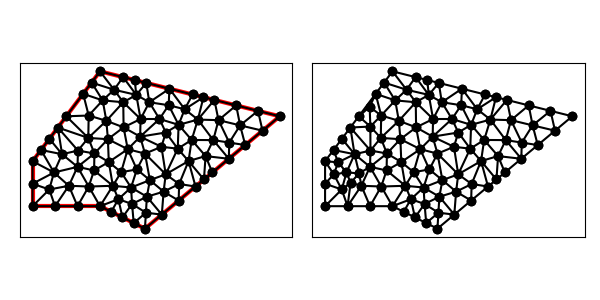

The table this chart was drawn from, first rows:
1.700000000000000000e+01, 1.300000000000000000e+01, 9.000000000000000000e+00, 1.500000000000000000e+01, 6.000000000000000000e+00, 1.100000000000000000e+01, 6.000000000000000000e+00, 9.000000000000000000e+00, 9.000000000000000000e+00, 9.000000000000000000e+00, 1.100000000000000000e+01, 8.000000000000000000e+00, 6.953125000000000000e+00, 1.050000000000000000e+01, 7.613841575469316503e+00, 9.908515711786558100e+00, 8.000000000000000000e+00, 1.075000000000000000e+01, 7.522322191823104909e+00, 1.038617190392885270e+01, 0.000000000000000000e+00, 3.047069813481005918e-01
1.700000000000000000e+01, 1.300000000000000000e+01, 9.000000000000000000e+00, 1.500000000000000000e+01, 6.000000000000000000e+00, 1.100000000000000000e+01, 6.000000000000000000e+00, 9.000000000000000000e+00, 9.000000000000000000e+00, 9.000000000000000000e+00, 1.100000000000000000e+01, 8.000000000000000000e+00, 6.000000000000000000e+00, 9.000000000000000000e+00, 6.742691532258064946e+00, 9.742691532258064058e+00, 6.000000000000000000e+00, 1.000000000000000000e+01, 6.247563844086021057e+00, 9.580897177419354094e+00, 1.000000000000000000e+00, 5.000000000000000000e-01
1.700000000000000000e+01, 1.300000000000000000e+01, 9.000000000000000000e+00, 1.500000000000000000e+01, 6.000000000000000000e+00, 1.100000000000000000e+01, 6.000000000000000000e+00, 9.000000000000000000e+00, 9.000000000000000000e+00, 9.000000000000000000e+00, 1.100000000000000000e+01, 8.000000000000000000e+00, 7.312405873493975861e+00, 1.131240587349397586e+01, 8.019465236370955097e+00, 1.147532529637093290e+01, 7.125000000000000000e+00, 1.250000000000000000e+01, 7.485623703288310615e+00, 1.176257705662163744e+01, 1.000000000000000000e+00, 5.000000000000000000e-01
1.700000000000000000e+01, 1.300000000000000000e+01, 9.000000000000000000e+00, 1.500000000000000000e+01, 6.000000000000000000e+00, 1.100000000000000000e+01, 6.000000000000000000e+00, 9.000000000000000000e+00, 9.000000000000000000e+00, 9.000000000000000000e+00, 1.100000000000000000e+01, 8.000000000000000000e+00, 6.000000000000000000e+00, 1.100000000000000000e+01, 6.953125000000000000e+00, 1.050000000000000000e+01, 6.375000000000000000e+00, 1.150000000000000000e+01, 6.442708333333333037e+00, 1.100000000000000000e+01, 1.000000000000000000e+00, 3.047069813481005918e-01
1.700000000000000000e+01, 1.300000000000000000e+01, 9.000000000000000000e+00, 1.500000000000000000e+01, 6.000000000000000000e+00, 1.100000000000000000e+01, 6.000000000000000000e+00, 9.000000000000000000e+00, 9.000000000000000000e+00, 9.000000000000000000e+00, 1.100000000000000000e+01, 8.000000000000000000e+00, 6.000000000000000000e+00, 1.000000000000000000e+01, 6.953125000000000000e+00, 1.050000000000000000e+01, 6.000000000000000000e+00, 1.100000000000000000e+01, 6.317708333333333037e+00, 1.050000000000000000e+01, 1.000000000000000000e+00, 3.047069813481005918e-01
1.700000000000000000e+01, 1.300000000000000000e+01, 9.000000000000000000e+00, 1.500000000000000000e+01, 6.000000000000000000e+00, 1.100000000000000000e+01, 6.000000000000000000e+00, 9.000000000000000000e+00, 9.000000000000000000e+00, 9.000000000000000000e+00, 1.100000000000000000e+01, 8.000000000000000000e+00, 6.742691532258064946e+00, 9.742691532258064058e+00, 6.953125000000000000e+00, 1.050000000000000000e+01, 6.000000000000000000e+00, 1.000000000000000000e+01, 6.565272177419354982e+00, 1.008089717741935409e+01, 1.000000000000000000e+00, 3.047069813481005918e-01
1.700000000000000000e+01, 1.300000000000000000e+01, 9.000000000000000000e+00, 1.500000000000000000e+01, 6.000000000000000000e+00, 1.100000000000000000e+01, 6.000000000000000000e+00, 9.000000000000000000e+00, 9.000000000000000000e+00, 9.000000000000000000e+00, 1.100000000000000000e+01, 8.000000000000000000e+00, 7.125000000000000000e+00, 1.250000000000000000e+01, 6.750000000000000000e+00, 1.200000000000000000e+01, 7.312405873493975861e+00, 1.131240587349397586e+01, 7.062468624497991954e+00, 1.193746862449799018e+01, 1.000000000000000000e+00, 5.000000000000000000e-01
1.700000000000000000e+01, 1.300000000000000000e+01, 9.000000000000000000e+00, 1.500000000000000000e+01, 6.000000000000000000e+00, 1.100000000000000000e+01, 6.000000000000000000e+00, 9.000000000000000000e+00, 9.000000000000000000e+00, 9.000000000000000000e+00, 1.100000000000000000e+01, 8.000000000000000000e+00, 7.613841575469316503e+00, 9.908515711786558100e+00, 6.953125000000000000e+00, 1.050000000000000000e+01, 6.742691532258064946e+00, 9.742691532258064058e+00, 7.103219369242459891e+00, 1.005040241468154072e+01, 0.000000000000000000e+00, 3.047069813481005918e-01
1.700000000000000000e+01, 1.300000000000000000e+01, 9.000000000000000000e+00, 1.500000000000000000e+01, 6.000000000000000000e+00, 1.100000000000000000e+01, 6.000000000000000000e+00, 9.000000000000000000e+00, 9.000000000000000000e+00, 9.000000000000000000e+00, 1.100000000000000000e+01, 8.000000000000000000e+00, 8.478850249146972828e+00, 1.203696672203266083e+01, 8.496493493353716175e+00, 1.303387987998471331e+01, 7.500000000000000000e+00, 1.300000000000000000e+01, 8.158447914166897519e+00, 1.269028220067245805e+01, 1.000000000000000000e+00, 4.328967119584139489e-01
1.700000000000000000e+01, 1.300000000000000000e+01, 9.000000000000000000e+00, 1.500000000000000000e+01, 6.000000000000000000e+00, 1.100000000000000000e+01, 6.000000000000000000e+00, 9.000000000000000000e+00, 9.000000000000000000e+00, 9.000000000000000000e+00, 1.100000000000000000e+01, 8.000000000000000000e+00, 9.282615787287939568e+00, 1.279897039506412604e+01, 1.003503782357717711e+01, 1.362511547851549665e+01, 9.120473165272617422e+00, 1.370758543678931929e+01, 9.479375592045910182e+00, 1.337722377012298125e+01, 0.000000000000000000e+00, 4.967928794177971508e-01
1.700000000000000000e+01, 1.300000000000000000e+01, 9.000000000000000000e+00, 1.500000000000000000e+01, 6.000000000000000000e+00, 1.100000000000000000e+01, 6.000000000000000000e+00, 9.000000000000000000e+00, 9.000000000000000000e+00, 9.000000000000000000e+00, 1.100000000000000000e+01, 8.000000000000000000e+00, 6.000000000000000000e+00, 9.000000000000000000e+00, 7.000000000000000000e+00, 9.000000000000000000e+00, 6.742691532258064946e+00, 9.742691532258064058e+00, 6.580897177419354982e+00, 9.247563844086021945e+00, 1.000000000000000000e+00, 5.000000000000000000e-01
1.700000000000000000e+01, 1.300000000000000000e+01, 9.000000000000000000e+00, 1.500000000000000000e+01, 6.000000000000000000e+00, 1.100000000000000000e+01, 6.000000000000000000e+00, 9.000000000000000000e+00, 9.000000000000000000e+00, 9.000000000000000000e+00, 1.100000000000000000e+01, 8.000000000000000000e+00, 7.000000000000000000e+00, 9.000000000000000000e+00, 8.000000000000000000e+00, 9.000000000000000000e+00, 7.613841575469316503e+00, 9.908515711786558100e+00, 7.537947191823104909e+00, 9.302838570595518775e+00, 0.000000000000000000e+00, 5.000000000000000000e-01
1.700000000000000000e+01, 1.300000000000000000e+01, 9.000000000000000000e+00, 1.500000000000000000e+01, 6.000000000000000000e+00, 1.100000000000000000e+01, 6.000000000000000000e+00, 9.000000000000000000e+00, 9.000000000000000000e+00, 9.000000000000000000e+00, 1.100000000000000000e+01, 8.000000000000000000e+00, 1.023464931943536271e+01, 1.153618688300670314e+01, 1.100228958388846756e+01, 1.133898470538502679e+01, 1.078705258577403470e+01, 1.209382196365860729e+01, 1.067466382969928951e+01, 1.165633118401677848e+01, 0.000000000000000000e+00, 5.000000000000000000e-01
1.700000000000000000e+01, 1.300000000000000000e+01, 9.000000000000000000e+00, 1.500000000000000000e+01, 6.000000000000000000e+00, 1.100000000000000000e+01, 6.000000000000000000e+00, 9.000000000000000000e+00, 9.000000000000000000e+00, 9.000000000000000000e+00, 1.100000000000000000e+01, 8.000000000000000000e+00, 8.736932998962819497e+00, 1.059074742797875324e+01, 9.572280498491165801e+00, 9.907374570566380712e+00, 9.391539747689812145e+00, 1.096480842725132021e+01, 9.233584415047932481e+00, 1.048764347526548413e+01, 0.000000000000000000e+00, 5.000000000000000000e-01
1.700000000000000000e+01, 1.300000000000000000e+01, 9.000000000000000000e+00, 1.500000000000000000e+01, 6.000000000000000000e+00, 1.100000000000000000e+01, 6.000000000000000000e+00, 9.000000000000000000e+00, 9.000000000000000000e+00, 9.000000000000000000e+00, 1.100000000000000000e+01, 8.000000000000000000e+00, 8.500000000000000000e+00, 9.875000000000000000e+00, 7.613841575469316503e+00, 9.908515711786558100e+00, 8.000000000000000000e+00, 9.000000000000000000e+00, 8.037947191823105797e+00, 9.594505237262184849e+00, 0.000000000000000000e+00, 5.000000000000000000e-01
1.700000000000000000e+01, 1.300000000000000000e+01, 9.000000000000000000e+00, 1.500000000000000000e+01, 6.000000000000000000e+00, 1.100000000000000000e+01, 6.000000000000000000e+00, 9.000000000000000000e+00, 9.000000000000000000e+00, 9.000000000000000000e+00, 1.100000000000000000e+01, 8.000000000000000000e+00, 8.000000000000000000e+00, 1.075000000000000000e+01, 7.312405873493975861e+00, 1.131240587349397586e+01, 6.953125000000000000e+00, 1.050000000000000000e+01, 7.421843624497991954e+00, 1.085413529116465803e+01, 0.000000000000000000e+00, 3.047069813481005918e-01
1.700000000000000000e+01, 1.300000000000000000e+01, 9.000000000000000000e+00, 1.500000000000000000e+01, 6.000000000000000000e+00, 1.100000000000000000e+01, 6.000000000000000000e+00, 9.000000000000000000e+00, 9.000000000000000000e+00, 9.000000000000000000e+00, 1.100000000000000000e+01, 8.000000000000000000e+00, 8.000000000000000000e+00, 9.000000000000000000e+00, 9.000000000000000000e+00, 9.000000000000000000e+00, 8.500000000000000000e+00, 9.875000000000000000e+00, 8.500000000000000000e+00, 9.291666666666666075e+00, 0.000000000000000000e+00, 5.000000000000000000e-01
1.700000000000000000e+01, 1.300000000000000000e+01, 9.000000000000000000e+00, 1.500000000000000000e+01, 6.000000000000000000e+00, 1.100000000000000000e+01, 6.000000000000000000e+00, 9.000000000000000000e+00, 9.000000000000000000e+00, 9.000000000000000000e+00, 1.100000000000000000e+01, 8.000000000000000000e+00, 7.613841575469316503e+00, 9.908515711786558100e+00, 6.742691532258064946e+00, 9.742691532258064058e+00, 7.000000000000000000e+00, 9.000000000000000000e+00, 7.118844369242459891e+00, 9.550402414681540719e+00, 0.000000000000000000e+00, 5.000000000000000000e-01
1.700000000000000000e+01, 1.300000000000000000e+01, 9.000000000000000000e+00, 1.500000000000000000e+01, 6.000000000000000000e+00, 1.100000000000000000e+01, 6.000000000000000000e+00, 9.000000000000000000e+00, 9.000000000000000000e+00, 9.000000000000000000e+00, 1.100000000000000000e+01, 8.000000000000000000e+00, 8.000000000000000000e+00, 1.075000000000000000e+01, 7.613841575469316503e+00, 9.908515711786558100e+00, 8.500000000000000000e+00, 9.875000000000000000e+00, 8.037947191823105797e+00, 1.017783857059551877e+01, 0.000000000000000000e+00, 5.000000000000000000e-01
1.700000000000000000e+01, 1.300000000000000000e+01, 9.000000000000000000e+00, 1.500000000000000000e+01, 6.000000000000000000e+00, 1.100000000000000000e+01, 6.000000000000000000e+00, 9.000000000000000000e+00, 9.000000000000000000e+00, 9.000000000000000000e+00, 1.100000000000000000e+01, 8.000000000000000000e+00, 7.312405873493975861e+00, 1.131240587349397586e+01, 8.000000000000000000e+00, 1.075000000000000000e+01, 8.019465236370955097e+00, 1.147532529637093290e+01, 7.777290369954976690e+00, 1.117924372328830351e+01, 0.000000000000000000e+00, 5.000000000000000000e-01
1.700000000000000000e+01, 1.300000000000000000e+01, 9.000000000000000000e+00, 1.500000000000000000e+01, 6.000000000000000000e+00, 1.100000000000000000e+01, 6.000000000000000000e+00, 9.000000000000000000e+00, 9.000000000000000000e+00, 9.000000000000000000e+00, 1.100000000000000000e+01, 8.000000000000000000e+00, 7.312405873493975861e+00, 1.131240587349397586e+01, 6.375000000000000000e+00, 1.150000000000000000e+01, 6.953125000000000000e+00, 1.050000000000000000e+01, 6.880176957831324991e+00, 1.110413529116465803e+01, 1.000000000000000000e+00, 3.047069813481005918e-01
1.700000000000000000e+01, 1.300000000000000000e+01, 9.000000000000000000e+00, 1.500000000000000000e+01, 6.000000000000000000e+00, 1.100000000000000000e+01, 6.000000000000000000e+00, 9.000000000000000000e+00, 9.000000000000000000e+00, 9.000000000000000000e+00, 1.100000000000000000e+01, 8.000000000000000000e+00, 6.375000000000000000e+00, 1.150000000000000000e+01, 7.312405873493975861e+00, 1.131240587349397586e+01, 6.750000000000000000e+00, 1.200000000000000000e+01, 6.812468624497991954e+00, 1.160413529116465803e+01, 1.000000000000000000e+00, 5.000000000000000000e-01
1.700000000000000000e+01, 1.300000000000000000e+01, 9.000000000000000000e+00, 1.500000000000000000e+01, 6.000000000000000000e+00, 1.100000000000000000e+01, 6.000000000000000000e+00, 9.000000000000000000e+00, 9.000000000000000000e+00, 9.000000000000000000e+00, 1.100000000000000000e+01, 8.000000000000000000e+00, 8.500000000000000000e+00, 9.875000000000000000e+00, 8.736932998962819497e+00, 1.059074742797875324e+01, 8.000000000000000000e+00, 1.075000000000000000e+01, 8.412310999654273758e+00, 1.040524914265958500e+01, 0.000000000000000000e+00, 5.000000000000000000e-01
1.700000000000000000e+01, 1.300000000000000000e+01, 9.000000000000000000e+00, 1.500000000000000000e+01, 6.000000000000000000e+00, 1.100000000000000000e+01, 6.000000000000000000e+00, 9.000000000000000000e+00, 9.000000000000000000e+00, 9.000000000000000000e+00, 1.100000000000000000e+01, 8.000000000000000000e+00, 1.064004666571181801e+01, 1.063404474858073989e+01, 9.940292456246062613e+00, 1.051444000886515617e+01, 1.038255476074098205e+01, 9.831254286096358541e+00, 1.032096462756628874e+01, 1.032657968118075154e+01, 0.000000000000000000e+00, 5.000000000000000000e-01
1.700000000000000000e+01, 1.300000000000000000e+01, 9.000000000000000000e+00, 1.500000000000000000e+01, 6.000000000000000000e+00, 1.100000000000000000e+01, 6.000000000000000000e+00, 9.000000000000000000e+00, 9.000000000000000000e+00, 9.000000000000000000e+00, 1.100000000000000000e+01, 8.000000000000000000e+00, 8.000000000000000000e+00, 1.075000000000000000e+01, 8.736932998962819497e+00, 1.059074742797875324e+01, 8.751948753882214049e+00, 1.134489668798873652e+01, 8.496293917615011182e+00, 1.089521470532249658e+01, 0.000000000000000000e+00, 5.000000000000000000e-01
1.700000000000000000e+01, 1.300000000000000000e+01, 9.000000000000000000e+00, 1.500000000000000000e+01, 6.000000000000000000e+00, 1.100000000000000000e+01, 6.000000000000000000e+00, 9.000000000000000000e+00, 9.000000000000000000e+00, 9.000000000000000000e+00, 1.100000000000000000e+01, 8.000000000000000000e+00, 8.478850249146972828e+00, 1.203696672203266083e+01, 7.500000000000000000e+00, 1.300000000000000000e+01, 7.125000000000000000e+00, 1.250000000000000000e+01, 7.701283416382324276e+00, 1.251232224067755361e+01, 1.000000000000000000e+00, 5.000000000000000000e-01
1.700000000000000000e+01, 1.300000000000000000e+01, 9.000000000000000000e+00, 1.500000000000000000e+01, 6.000000000000000000e+00, 1.100000000000000000e+01, 6.000000000000000000e+00, 9.000000000000000000e+00, 9.000000000000000000e+00, 9.000000000000000000e+00, 1.100000000000000000e+01, 8.000000000000000000e+00, 7.125000000000000000e+00, 1.250000000000000000e+01, 8.019465236370955097e+00, 1.147532529637093290e+01, 8.478850249146972828e+00, 1.203696672203266083e+01, 7.874438495172642938e+00, 1.200409733946786339e+01, 1.000000000000000000e+00, 5.000000000000000000e-01
1.700000000000000000e+01, 1.300000000000000000e+01, 9.000000000000000000e+00, 1.500000000000000000e+01, 6.000000000000000000e+00, 1.100000000000000000e+01, 6.000000000000000000e+00, 9.000000000000000000e+00, 9.000000000000000000e+00, 9.000000000000000000e+00, 1.100000000000000000e+01, 8.000000000000000000e+00, 1.403978894255359222e+01, 1.194020333375435783e+01, 1.427346009918110425e+01, 1.282809008849774379e+01, 1.335569559581386478e+01, 1.285365207291727074e+01, 1.388964821251618709e+01, 1.254064849838979079e+01, 0.000000000000000000e+00, 4.459900714694643442e-01
1.700000000000000000e+01, 1.300000000000000000e+01, 9.000000000000000000e+00, 1.500000000000000000e+01, 6.000000000000000000e+00, 1.100000000000000000e+01, 6.000000000000000000e+00, 9.000000000000000000e+00, 9.000000000000000000e+00, 9.000000000000000000e+00, 1.100000000000000000e+01, 8.000000000000000000e+00, 8.478850249146972828e+00, 1.203696672203266083e+01, 8.019465236370955097e+00, 1.147532529637093290e+01, 8.751948753882214049e+00, 1.134489668798873652e+01, 8.416754746466713399e+00, 1.161906290213077675e+01, 0.000000000000000000e+00, 5.000000000000000000e-01
1.700000000000000000e+01, 1.300000000000000000e+01, 9.000000000000000000e+00, 1.500000000000000000e+01, 6.000000000000000000e+00, 1.100000000000000000e+01, 6.000000000000000000e+00, 9.000000000000000000e+00, 9.000000000000000000e+00, 9.000000000000000000e+00, 1.100000000000000000e+01, 8.000000000000000000e+00, 8.500000000000000000e+00, 9.875000000000000000e+00, 9.000000000000000000e+00, 9.000000000000000000e+00, 9.572280498491165801e+00, 9.907374570566380712e+00, 9.024093499497055859e+00, 9.594124856855460237e+00, 0.000000000000000000e+00, 5.000000000000000000e-01
1.700000000000000000e+01, 1.300000000000000000e+01, 9.000000000000000000e+00, 1.500000000000000000e+01, 6.000000000000000000e+00, 1.100000000000000000e+01, 6.000000000000000000e+00, 9.000000000000000000e+00, 9.000000000000000000e+00, 9.000000000000000000e+00, 1.100000000000000000e+01, 8.000000000000000000e+00, 9.572280498491165801e+00, 9.907374570566380712e+00, 9.940292456246062613e+00, 1.051444000886515617e+01, 9.391539747689812145e+00, 1.096480842725132021e+01, 9.634704234142347445e+00, 1.046220766889428511e+01, 0.000000000000000000e+00, 5.000000000000000000e-01
1.700000000000000000e+01, 1.300000000000000000e+01, 9.000000000000000000e+00, 1.500000000000000000e+01, 6.000000000000000000e+00, 1.100000000000000000e+01, 6.000000000000000000e+00, 9.000000000000000000e+00, 9.000000000000000000e+00, 9.000000000000000000e+00, 1.100000000000000000e+01, 8.000000000000000000e+00, 8.000000000000000000e+00, 1.075000000000000000e+01, 8.751948753882214049e+00, 1.134489668798873652e+01, 8.019465236370955097e+00, 1.147532529637093290e+01, 8.257137996751056974e+00, 1.119007399478655707e+01, 0.000000000000000000e+00, 5.000000000000000000e-01
1.700000000000000000e+01, 1.300000000000000000e+01, 9.000000000000000000e+00, 1.500000000000000000e+01, 6.000000000000000000e+00, 1.100000000000000000e+01, 6.000000000000000000e+00, 9.000000000000000000e+00, 9.000000000000000000e+00, 9.000000000000000000e+00, 1.100000000000000000e+01, 8.000000000000000000e+00, 1.023464931943536271e+01, 1.153618688300670314e+01, 9.391539747689812145e+00, 1.096480842725132021e+01, 9.940292456246062613e+00, 1.051444000886515617e+01, 9.855493841123745824e+00, 1.100514510637439258e+01, 0.000000000000000000e+00, 5.000000000000000000e-01
1.700000000000000000e+01, 1.300000000000000000e+01, 9.000000000000000000e+00, 1.500000000000000000e+01, 6.000000000000000000e+00, 1.100000000000000000e+01, 6.000000000000000000e+00, 9.000000000000000000e+00, 9.000000000000000000e+00, 9.000000000000000000e+00, 1.100000000000000000e+01, 8.000000000000000000e+00, 9.572280498491165801e+00, 9.907374570566380712e+00, 8.736932998962819497e+00, 1.059074742797875324e+01, 8.500000000000000000e+00, 9.875000000000000000e+00, 8.936404499151327840e+00, 1.012437399951504524e+01, 0.000000000000000000e+00, 5.000000000000000000e-01
1.700000000000000000e+01, 1.300000000000000000e+01, 9.000000000000000000e+00, 1.500000000000000000e+01, 6.000000000000000000e+00, 1.100000000000000000e+01, 6.000000000000000000e+00, 9.000000000000000000e+00, 9.000000000000000000e+00, 9.000000000000000000e+00, 1.100000000000000000e+01, 8.000000000000000000e+00, 8.751948753882214049e+00, 1.134489668798873652e+01, 8.736932998962819497e+00, 1.059074742797875324e+01, 9.391539747689812145e+00, 1.096480842725132021e+01, 8.960140500178281897e+00, 1.096681751440627117e+01, 0.000000000000000000e+00, 5.000000000000000000e-01
1.700000000000000000e+01, 1.300000000000000000e+01, 9.000000000000000000e+00, 1.500000000000000000e+01, 6.000000000000000000e+00, 1.100000000000000000e+01, 6.000000000000000000e+00, 9.000000000000000000e+00, 9.000000000000000000e+00, 9.000000000000000000e+00, 1.100000000000000000e+01, 8.000000000000000000e+00, 1.183069195688464958e+01, 9.646296611187349157e+00, 1.175000000000000000e+01, 8.625000000000000000e+00, 1.250000000000000000e+01, 9.250000000000000000e+00, 1.202689731896155045e+01, 9.173765537062449127e+00, 0.000000000000000000e+00, 5.000000000000000000e-01
1.700000000000000000e+01, 1.300000000000000000e+01, 9.000000000000000000e+00, 1.500000000000000000e+01, 6.000000000000000000e+00, 1.100000000000000000e+01, 6.000000000000000000e+00, 9.000000000000000000e+00, 9.000000000000000000e+00, 9.000000000000000000e+00, 1.100000000000000000e+01, 8.000000000000000000e+00, 1.294068175640767038e+01, 1.100868189231079519e+01, 1.369826489564419170e+01, 1.122898742655322479e+01, 1.307870127953214201e+01, 1.194679771288142156e+01, 1.323921597719466803e+01, 1.139482234391514659e+01, 0.000000000000000000e+00, 5.000000000000000000e-01
1.700000000000000000e+01, 1.300000000000000000e+01, 9.000000000000000000e+00, 1.500000000000000000e+01, 6.000000000000000000e+00, 1.100000000000000000e+01, 6.000000000000000000e+00, 9.000000000000000000e+00, 9.000000000000000000e+00, 9.000000000000000000e+00, 1.100000000000000000e+01, 8.000000000000000000e+00, 1.064004666571181801e+01, 1.063404474858073989e+01, 1.038255476074098205e+01, 9.831254286096358541e+00, 1.122074861244414556e+01, 1.015955889962235581e+01, 1.074778334629898247e+01, 1.020828597809981808e+01, 0.000000000000000000e+00, 5.000000000000000000e-01
1.700000000000000000e+01, 1.300000000000000000e+01, 9.000000000000000000e+00, 1.500000000000000000e+01, 6.000000000000000000e+00, 1.100000000000000000e+01, 6.000000000000000000e+00, 9.000000000000000000e+00, 9.000000000000000000e+00, 9.000000000000000000e+00, 1.100000000000000000e+01, 8.000000000000000000e+00, 1.042661356957374785e+01, 9.097999958298721879e+00, 9.817931289861695276e+00, 9.311088836687495984e+00, 1.000000000000000000e+01, 8.500000000000000000e+00, 1.008151495314514712e+01, 8.969696264995405954e+00, 0.000000000000000000e+00, 5.000000000000000000e-01
1.700000000000000000e+01, 1.300000000000000000e+01, 9.000000000000000000e+00, 1.500000000000000000e+01, 6.000000000000000000e+00, 1.100000000000000000e+01, 6.000000000000000000e+00, 9.000000000000000000e+00, 9.000000000000000000e+00, 9.000000000000000000e+00, 1.100000000000000000e+01, 8.000000000000000000e+00, 1.100000000000000000e+01, 8.000000000000000000e+00, 1.104296875000000000e+01, 8.710937500000000000e+00, 1.050000000000000000e+01, 8.250000000000000000e+00, 1.084765625000000000e+01, 8.320312500000000000e+00, 0.000000000000000000e+00, 5.000000000000000000e-01
1.700000000000000000e+01, 1.300000000000000000e+01, 9.000000000000000000e+00, 1.500000000000000000e+01, 6.000000000000000000e+00, 1.100000000000000000e+01, 6.000000000000000000e+00, 9.000000000000000000e+00, 9.000000000000000000e+00, 9.000000000000000000e+00, 1.100000000000000000e+01, 8.000000000000000000e+00, 9.000000000000000000e+00, 9.000000000000000000e+00, 9.500000000000000000e+00, 8.750000000000000000e+00, 9.817931289861695276e+00, 9.311088836687495984e+00, 9.439310429953899018e+00, 9.020362945562498069e+00, 0.000000000000000000e+00, 3.391000046015155145e-01
1.700000000000000000e+01, 1.300000000000000000e+01, 9.000000000000000000e+00, 1.500000000000000000e+01, 6.000000000000000000e+00, 1.100000000000000000e+01, 6.000000000000000000e+00, 9.000000000000000000e+00, 9.000000000000000000e+00, 9.000000000000000000e+00, 1.100000000000000000e+01, 8.000000000000000000e+00, 9.572280498491165801e+00, 9.907374570566380712e+00, 9.817931289861695276e+00, 9.311088836687495984e+00, 1.038255476074098205e+01, 9.831254286096358541e+00, 9.924255516364615559e+00, 9.683239231116745671e+00, 0.000000000000000000e+00, 5.000000000000000000e-01
1.700000000000000000e+01, 1.300000000000000000e+01, 9.000000000000000000e+00, 1.500000000000000000e+01, 6.000000000000000000e+00, 1.100000000000000000e+01, 6.000000000000000000e+00, 9.000000000000000000e+00, 9.000000000000000000e+00, 9.000000000000000000e+00, 1.100000000000000000e+01, 8.000000000000000000e+00, 1.183069195688464958e+01, 9.646296611187349157e+00, 1.192454447013768970e+01, 1.041844683386008974e+01, 1.122074861244414556e+01, 1.015955889962235581e+01, 1.165866167982216162e+01, 1.007476744822326431e+01, 0.000000000000000000e+00, 5.000000000000000000e-01
1.700000000000000000e+01, 1.300000000000000000e+01, 9.000000000000000000e+00, 1.500000000000000000e+01, 6.000000000000000000e+00, 1.100000000000000000e+01, 6.000000000000000000e+00, 9.000000000000000000e+00, 9.000000000000000000e+00, 9.000000000000000000e+00, 1.100000000000000000e+01, 8.000000000000000000e+00, 1.050000000000000000e+01, 8.250000000000000000e+00, 1.104296875000000000e+01, 8.710937500000000000e+00, 1.042661356957374785e+01, 9.097999958298721879e+00, 1.065652743985791595e+01, 8.686312486099573960e+00, 0.000000000000000000e+00, 5.000000000000000000e-01
1.700000000000000000e+01, 1.300000000000000000e+01, 9.000000000000000000e+00, 1.500000000000000000e+01, 6.000000000000000000e+00, 1.100000000000000000e+01, 6.000000000000000000e+00, 9.000000000000000000e+00, 9.000000000000000000e+00, 9.000000000000000000e+00, 1.100000000000000000e+01, 8.000000000000000000e+00, 1.249743536866029814e+01, 1.262007307136333623e+01, 1.192805517215458977e+01, 1.227841509741719683e+01, 1.245974510040518979e+01, 1.155865021965966832e+01, 1.229507854707335923e+01, 1.215237946281339987e+01, 0.000000000000000000e+00, 5.000000000000000000e-01
1.700000000000000000e+01, 1.300000000000000000e+01, 9.000000000000000000e+00, 1.500000000000000000e+01, 6.000000000000000000e+00, 1.100000000000000000e+01, 6.000000000000000000e+00, 9.000000000000000000e+00, 9.000000000000000000e+00, 9.000000000000000000e+00, 1.100000000000000000e+01, 8.000000000000000000e+00, 1.038255476074098205e+01, 9.831254286096358541e+00, 9.940292456246062613e+00, 1.051444000886515617e+01, 9.572280498491165801e+00, 9.907374570566380712e+00, 9.965042571826069562e+00, 1.008435628850929788e+01, 0.000000000000000000e+00, 5.000000000000000000e-01
1.700000000000000000e+01, 1.300000000000000000e+01, 9.000000000000000000e+00, 1.500000000000000000e+01, 6.000000000000000000e+00, 1.100000000000000000e+01, 6.000000000000000000e+00, 9.000000000000000000e+00, 9.000000000000000000e+00, 9.000000000000000000e+00, 1.100000000000000000e+01, 8.000000000000000000e+00, 1.023464931943536271e+01, 1.153618688300670314e+01, 9.940292456246062613e+00, 1.051444000886515617e+01, 1.064004666571181801e+01, 1.063404474858073989e+01, 1.027166281379774837e+01, 1.089489054681753366e+01, 0.000000000000000000e+00, 5.000000000000000000e-01
1.700000000000000000e+01, 1.300000000000000000e+01, 9.000000000000000000e+00, 1.500000000000000000e+01, 6.000000000000000000e+00, 1.100000000000000000e+01, 6.000000000000000000e+00, 9.000000000000000000e+00, 9.000000000000000000e+00, 9.000000000000000000e+00, 1.100000000000000000e+01, 8.000000000000000000e+00, 9.000000000000000000e+00, 9.000000000000000000e+00, 9.817931289861695276e+00, 9.311088836687495984e+00, 9.572280498491165801e+00, 9.907374570566380712e+00, 9.463403929450954877e+00, 9.406154469084626157e+00, 0.000000000000000000e+00, 5.000000000000000000e-01
1.700000000000000000e+01, 1.300000000000000000e+01, 9.000000000000000000e+00, 1.500000000000000000e+01, 6.000000000000000000e+00, 1.100000000000000000e+01, 6.000000000000000000e+00, 9.000000000000000000e+00, 9.000000000000000000e+00, 9.000000000000000000e+00, 1.100000000000000000e+01, 8.000000000000000000e+00, 1.038255476074098205e+01, 9.831254286096358541e+00, 1.108593750000000000e+01, 9.421875000000000000e+00, 1.122074861244414556e+01, 1.015955889962235581e+01, 1.089641362439504313e+01, 9.804229395239572042e+00, 0.000000000000000000e+00, 5.000000000000000000e-01
1.700000000000000000e+01, 1.300000000000000000e+01, 9.000000000000000000e+00, 1.500000000000000000e+01, 6.000000000000000000e+00, 1.100000000000000000e+01, 6.000000000000000000e+00, 9.000000000000000000e+00, 9.000000000000000000e+00, 9.000000000000000000e+00, 1.100000000000000000e+01, 8.000000000000000000e+00, 1.050000000000000000e+01, 8.250000000000000000e+00, 1.042661356957374785e+01, 9.097999958298721879e+00, 1.000000000000000000e+01, 8.500000000000000000e+00, 1.030887118985791595e+01, 8.615999986099573960e+00, 0.000000000000000000e+00, 5.000000000000000000e-01
1.700000000000000000e+01, 1.300000000000000000e+01, 9.000000000000000000e+00, 1.500000000000000000e+01, 6.000000000000000000e+00, 1.100000000000000000e+01, 6.000000000000000000e+00, 9.000000000000000000e+00, 9.000000000000000000e+00, 9.000000000000000000e+00, 1.100000000000000000e+01, 8.000000000000000000e+00, 1.108593750000000000e+01, 9.421875000000000000e+00, 1.038255476074098205e+01, 9.831254286096358541e+00, 1.042661356957374785e+01, 9.097999958298721879e+00, 1.063170194343824271e+01, 9.450376414798361324e+00, 0.000000000000000000e+00, 5.000000000000000000e-01
1.700000000000000000e+01, 1.300000000000000000e+01, 9.000000000000000000e+00, 1.500000000000000000e+01, 6.000000000000000000e+00, 1.100000000000000000e+01, 6.000000000000000000e+00, 9.000000000000000000e+00, 9.000000000000000000e+00, 9.000000000000000000e+00, 1.100000000000000000e+01, 8.000000000000000000e+00, 1.000000000000000000e+01, 8.500000000000000000e+00, 9.817931289861695276e+00, 9.311088836687495984e+00, 9.500000000000000000e+00, 8.750000000000000000e+00, 9.772643763287232943e+00, 8.853696278895831995e+00, 0.000000000000000000e+00, 3.391000046015155145e-01
1.700000000000000000e+01, 1.300000000000000000e+01, 9.000000000000000000e+00, 1.500000000000000000e+01, 6.000000000000000000e+00, 1.100000000000000000e+01, 6.000000000000000000e+00, 9.000000000000000000e+00, 9.000000000000000000e+00, 9.000000000000000000e+00, 1.100000000000000000e+01, 8.000000000000000000e+00, 1.038255476074098205e+01, 9.831254286096358541e+00, 9.817931289861695276e+00, 9.311088836687495984e+00, 1.042661356957374785e+01, 9.097999958298721879e+00, 1.020903320672547387e+01, 9.413447693694193319e+00, 0.000000000000000000e+00, 5.000000000000000000e-01
1.700000000000000000e+01, 1.300000000000000000e+01, 9.000000000000000000e+00, 1.500000000000000000e+01, 6.000000000000000000e+00, 1.100000000000000000e+01, 6.000000000000000000e+00, 9.000000000000000000e+00, 9.000000000000000000e+00, 9.000000000000000000e+00, 1.100000000000000000e+01, 8.000000000000000000e+00, 1.369826489564419170e+01, 1.122898742655322479e+01, 1.362500000000000000e+01, 1.018750000000000000e+01, 1.400000000000000000e+01, 1.050000000000000000e+01, 1.377442163188139723e+01, 1.063882914218440767e+01, 0.000000000000000000e+00, 5.000000000000000000e-01
1.700000000000000000e+01, 1.300000000000000000e+01, 9.000000000000000000e+00, 1.500000000000000000e+01, 6.000000000000000000e+00, 1.100000000000000000e+01, 6.000000000000000000e+00, 9.000000000000000000e+00, 9.000000000000000000e+00, 9.000000000000000000e+00, 1.100000000000000000e+01, 8.000000000000000000e+00, 8.250000000000000000e+00, 1.400000000000000000e+01, 7.500000000000000000e+00, 1.300000000000000000e+01, 8.496493493353716175e+00, 1.303387987998471331e+01, 8.082164497784573243e+00, 1.334462662666157051e+01, 1.000000000000000000e+00, 4.328967119584139489e-01
1.700000000000000000e+01, 1.300000000000000000e+01, 9.000000000000000000e+00, 1.500000000000000000e+01, 6.000000000000000000e+00, 1.100000000000000000e+01, 6.000000000000000000e+00, 9.000000000000000000e+00, 9.000000000000000000e+00, 9.000000000000000000e+00, 1.100000000000000000e+01, 8.000000000000000000e+00, 1.252160818886729743e+01, 9.986570173359243796e+00, 1.294068175640767038e+01, 1.100868189231079519e+01, 1.192454447013768970e+01, 1.041844683386008974e+01, 1.246227813847088584e+01, 1.047123296651004232e+01, 0.000000000000000000e+00, 5.000000000000000000e-01
1.700000000000000000e+01, 1.300000000000000000e+01, 9.000000000000000000e+00, 1.500000000000000000e+01, 6.000000000000000000e+00, 1.100000000000000000e+01, 6.000000000000000000e+00, 9.000000000000000000e+00, 9.000000000000000000e+00, 9.000000000000000000e+00, 1.100000000000000000e+01, 8.000000000000000000e+00, 1.023464931943536271e+01, 1.153618688300670314e+01, 9.351474952468208812e+00, 1.198139523491263425e+01, 9.391539747689812145e+00, 1.096480842725132021e+01, 9.659221339864460631e+00, 1.149413018172355372e+01, 0.000000000000000000e+00, 5.000000000000000000e-01
1.700000000000000000e+01, 1.300000000000000000e+01, 9.000000000000000000e+00, 1.500000000000000000e+01, 6.000000000000000000e+00, 1.100000000000000000e+01, 6.000000000000000000e+00, 9.000000000000000000e+00, 9.000000000000000000e+00, 9.000000000000000000e+00, 1.100000000000000000e+01, 8.000000000000000000e+00, 8.478850249146972828e+00, 1.203696672203266083e+01, 9.351474952468208812e+00, 1.198139523491263425e+01, 9.282615787287939568e+00, 1.279897039506412604e+01, 9.037646996301040403e+00, 1.227244411733647489e+01, 0.000000000000000000e+00, 5.000000000000000000e-01
1.700000000000000000e+01, 1.300000000000000000e+01, 9.000000000000000000e+00, 1.500000000000000000e+01, 6.000000000000000000e+00, 1.100000000000000000e+01, 6.000000000000000000e+00, 9.000000000000000000e+00, 9.000000000000000000e+00, 9.000000000000000000e+00, 1.100000000000000000e+01, 8.000000000000000000e+00, 9.282615787287939568e+00, 1.279897039506412604e+01, 8.496493493353716175e+00, 1.303387987998471331e+01, 8.478850249146972828e+00, 1.203696672203266083e+01, 8.752653176596210116e+00, 1.262327233236050006e+01, 0.000000000000000000e+00, 4.328967119584139489e-01
1.700000000000000000e+01, 1.300000000000000000e+01, 9.000000000000000000e+00, 1.500000000000000000e+01, 6.000000000000000000e+00, 1.100000000000000000e+01, 6.000000000000000000e+00, 9.000000000000000000e+00, 9.000000000000000000e+00, 9.000000000000000000e+00, 1.100000000000000000e+01, 8.000000000000000000e+00, 1.183069195688464958e+01, 9.646296611187349157e+00, 1.122074861244414556e+01, 1.015955889962235581e+01, 1.108593750000000000e+01, 9.421875000000000000e+00, 1.137912602310959898e+01, 9.742576836936569507e+00, 0.000000000000000000e+00, 5.000000000000000000e-01
1.700000000000000000e+01, 1.300000000000000000e+01, 9.000000000000000000e+00, 1.500000000000000000e+01, 6.000000000000000000e+00, 1.100000000000000000e+01, 6.000000000000000000e+00, 9.000000000000000000e+00, 9.000000000000000000e+00, 9.000000000000000000e+00, 1.100000000000000000e+01, 8.000000000000000000e+00, 1.100228958388846756e+01, 1.133898470538502679e+01, 1.122074861244414556e+01, 1.015955889962235581e+01, 1.192454447013768970e+01, 1.041844683386008974e+01, 1.138252755549009976e+01, 1.063899681295582411e+01, 0.000000000000000000e+00, 5.000000000000000000e-01
... 74 more rows
